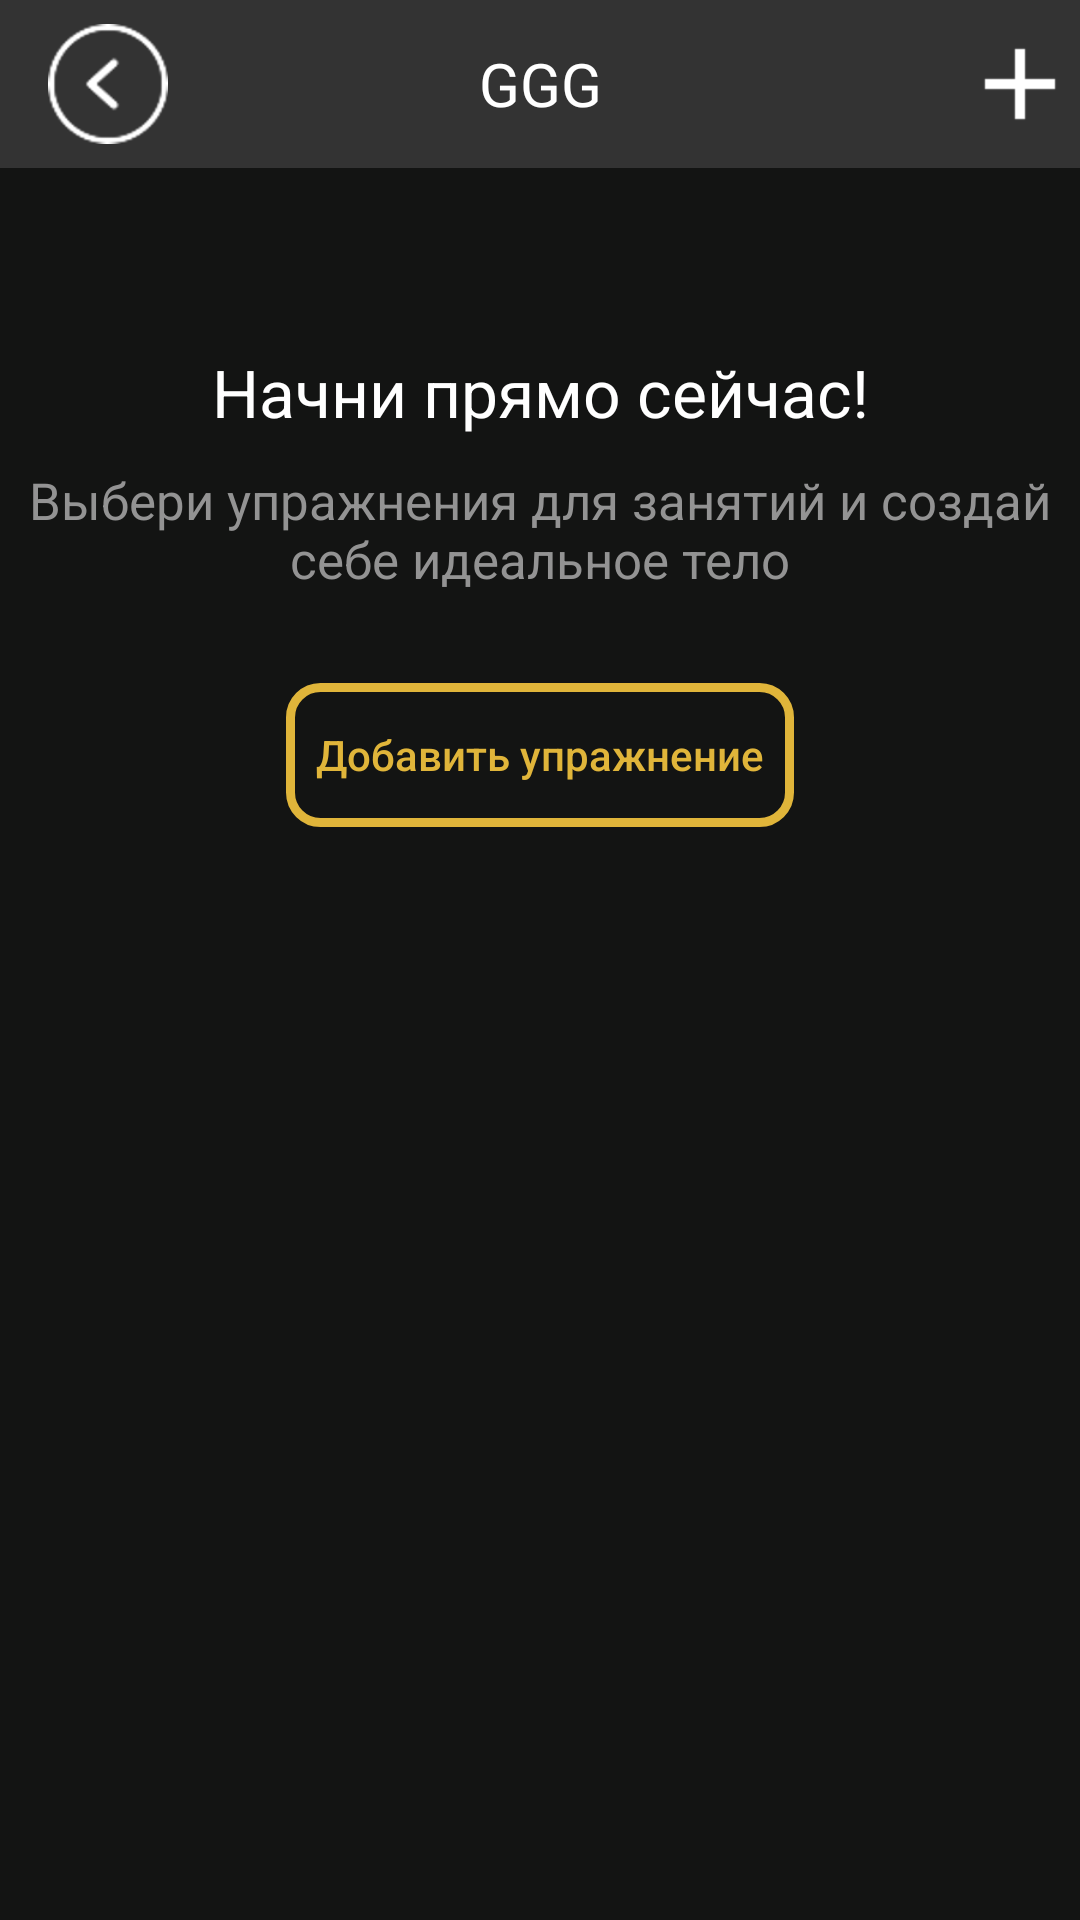

Reconstruct the res/layout file that produces this screen, plus the resources it refers to.
<!-- AndroidManifest.xml: application theme AppTheme -->
<!-- res/layout/activity_day.xml -->
<?xml version="1.0" encoding="utf-8"?>
<RelativeLayout
    xmlns:android="http://schemas.android.com/apk/res/android"
    xmlns:tools="http://schemas.android.com/tools"
    android:layout_width="match_parent"
    android:layout_height="match_parent"
    tools:context=".ui.activity.DayActivity"
    style="@style/AppTheme">

    <include
        android:id="@+id/day_tool_bar"
        layout="@layout/tool_bar"/>

    <include
        android:id="@+id/day_placeholder"
        layout="@layout/placeholder_day"
        android:layout_width="match_parent"
        android:layout_height="match_parent"
        android:layout_below="@id/day_tool_bar"/>

    <ListView
        android:id="@+id/day_list_view"
        android:layout_width="match_parent"
        android:layout_height="wrap_content"
        android:layout_below="@id/day_tool_bar"
        android:visibility="invisible">
    </ListView>

</RelativeLayout>
<!-- res/layout/tool_bar.xml (included above) -->
<?xml version="1.0" encoding="utf-8"?>
<android.support.v7.widget.Toolbar
    xmlns:android="http://schemas.android.com/apk/res/android"
    android:layout_width="match_parent"
    android:layout_height="wrap_content"
    xmlns:tools="http://schemas.android.com/tools"
    android:background="@color/darker_grey">

    <ImageView
        android:id="@+id/img_toolbar_back"
        android:layout_width="@dimen/img_toolbar"
        android:layout_height="@dimen/img_toolbar"
        android:layout_gravity="left"
        tools:src="@drawable/ic_back"/>

    <TextView
        android:id="@+id/txt_toolbar_title"
        android:layout_width="wrap_content"
        android:layout_height="wrap_content"
        android:textColor="@color/txt_global"
        android:textSize="20sp"
        tools:text="GGG"
        android:layout_gravity="center"/>

    <ImageView
        android:id="@+id/img_toolbar_add"
        android:layout_width="@dimen/img_toolbar"
        android:layout_height="@dimen/img_toolbar"
        tools:src="@drawable/ic_add"
        android:layout_gravity="right"/>

</android.support.v7.widget.Toolbar>
<!-- res/layout/placeholder_day.xml (included above) -->
<?xml version="1.0" encoding="utf-8"?>
<LinearLayout xmlns:android="http://schemas.android.com/apk/res/android"
              android:orientation="vertical"
              android:layout_width="match_parent"
              android:layout_height="match_parent"
              android:background="@color/main_light_black">


    <ImageView
        android:id="@+id/img_fragment_placeholder"
        android:layout_width="wrap_content"
        android:layout_height="wrap_content"
        android:src="@drawable/bg_day_placeholder"
        android:layout_gravity="center_horizontal"
        android:layout_marginTop="50dp"/>

    <TextView
        android:id="@+id/txt_fragment_placeholder_begin"
        android:layout_width="match_parent"
        android:layout_height="wrap_content"
        android:layout_gravity="center_horizontal"
        android:gravity="center_horizontal"
        android:layout_marginTop="10dp"
        android:text="@string/txt_placeholder_begin"
        android:textColor="@color/txt_global"
        android:textSize="22sp"/>

    <TextView
        android:id="@+id/txt_fragment_placeholder_choice"
        android:layout_width="match_parent"
        android:layout_height="wrap_content"
        android:layout_gravity="center_horizontal"
        android:gravity="center_horizontal"
        android:layout_marginTop="10dp"
        android:text="@string/txt_placeholder_choice"
        android:textSize="17sp"
        android:textColor="#939393"/>

    <Button
        android:id="@+id/btn_fragment_placeholder"
        android:layout_width="wrap_content"
        android:layout_height="wrap_content"
        android:layout_gravity="center_horizontal"
        android:layout_marginTop="30dp"
        android:text="@string/txt_btn_placeholder"
        android:textColor="@color/main_yellow_default"
        android:background="@drawable/selector_btn_holder"
        android:textAllCaps="false"/>

</LinearLayout>
<!-- resources referenced by this layout -->
<resources>
  <color name="darker_grey">#333333</color>
  <color name="main_light_black">#131413</color>
  <color name="main_yellow_default">#e0b53a</color>
  <color name="txt_global">#ffffff</color>
  <dimen name="img_toolbar">40dp</dimen>
  <!-- drawable ic_add: png bitmap (drawable, 667 bytes) -->
  <!-- drawable ic_back: png bitmap (drawable, 5062 bytes) -->
  <!-- drawable selector_btn_holder (drawable) -->
  <?xml version="1.0" encoding="utf-8"?>
  <selector xmlns:android="http://schemas.android.com/apk/res/android">
      <item android:state_pressed="true">
          <shape android:shape="rectangle">
              <stroke android:width="2dp" android:color="@color/main_yellow_pressed"/>
              <corners android:radius="@dimen/day_dialog_corner"/>
              <padding android:left="10dp" android:right="10dp"/>
          </shape>
      </item>
      <item>
          <shape android:shape="rectangle">
              <stroke android:width="3dp" android:color="@color/main_yellow_default"/>
              <corners android:radius="@dimen/day_dialog_corner"/>
              <padding android:left="10dp" android:right="10dp"/>
          </shape>
      </item>
  </selector>
  <string name="txt_btn_placeholder">Добавить упражнение</string>
  <string name="txt_placeholder_begin">Начни прямо сейчас!</string>
  <string name="txt_placeholder_choice">Выбери упражнения для занятий и создай себе идеальное тело</string>
  <style name="AppTheme" parent="Theme.AppCompat.NoActionBar">
          
  
          <item name="colorPrimary">@color/darker_grey</item>
          <item name="colorPrimaryDark">@color/main_light_black</item>
          <item name="colorAccent">@android:color/transparent</item>
          <item name="android:windowBackground">@color/main_light_black</item>
  
      </style>
  <color name="main_yellow_pressed">#e0bf67</color>
  <dimen name="day_dialog_corner">10dp</dimen>
</resources>
